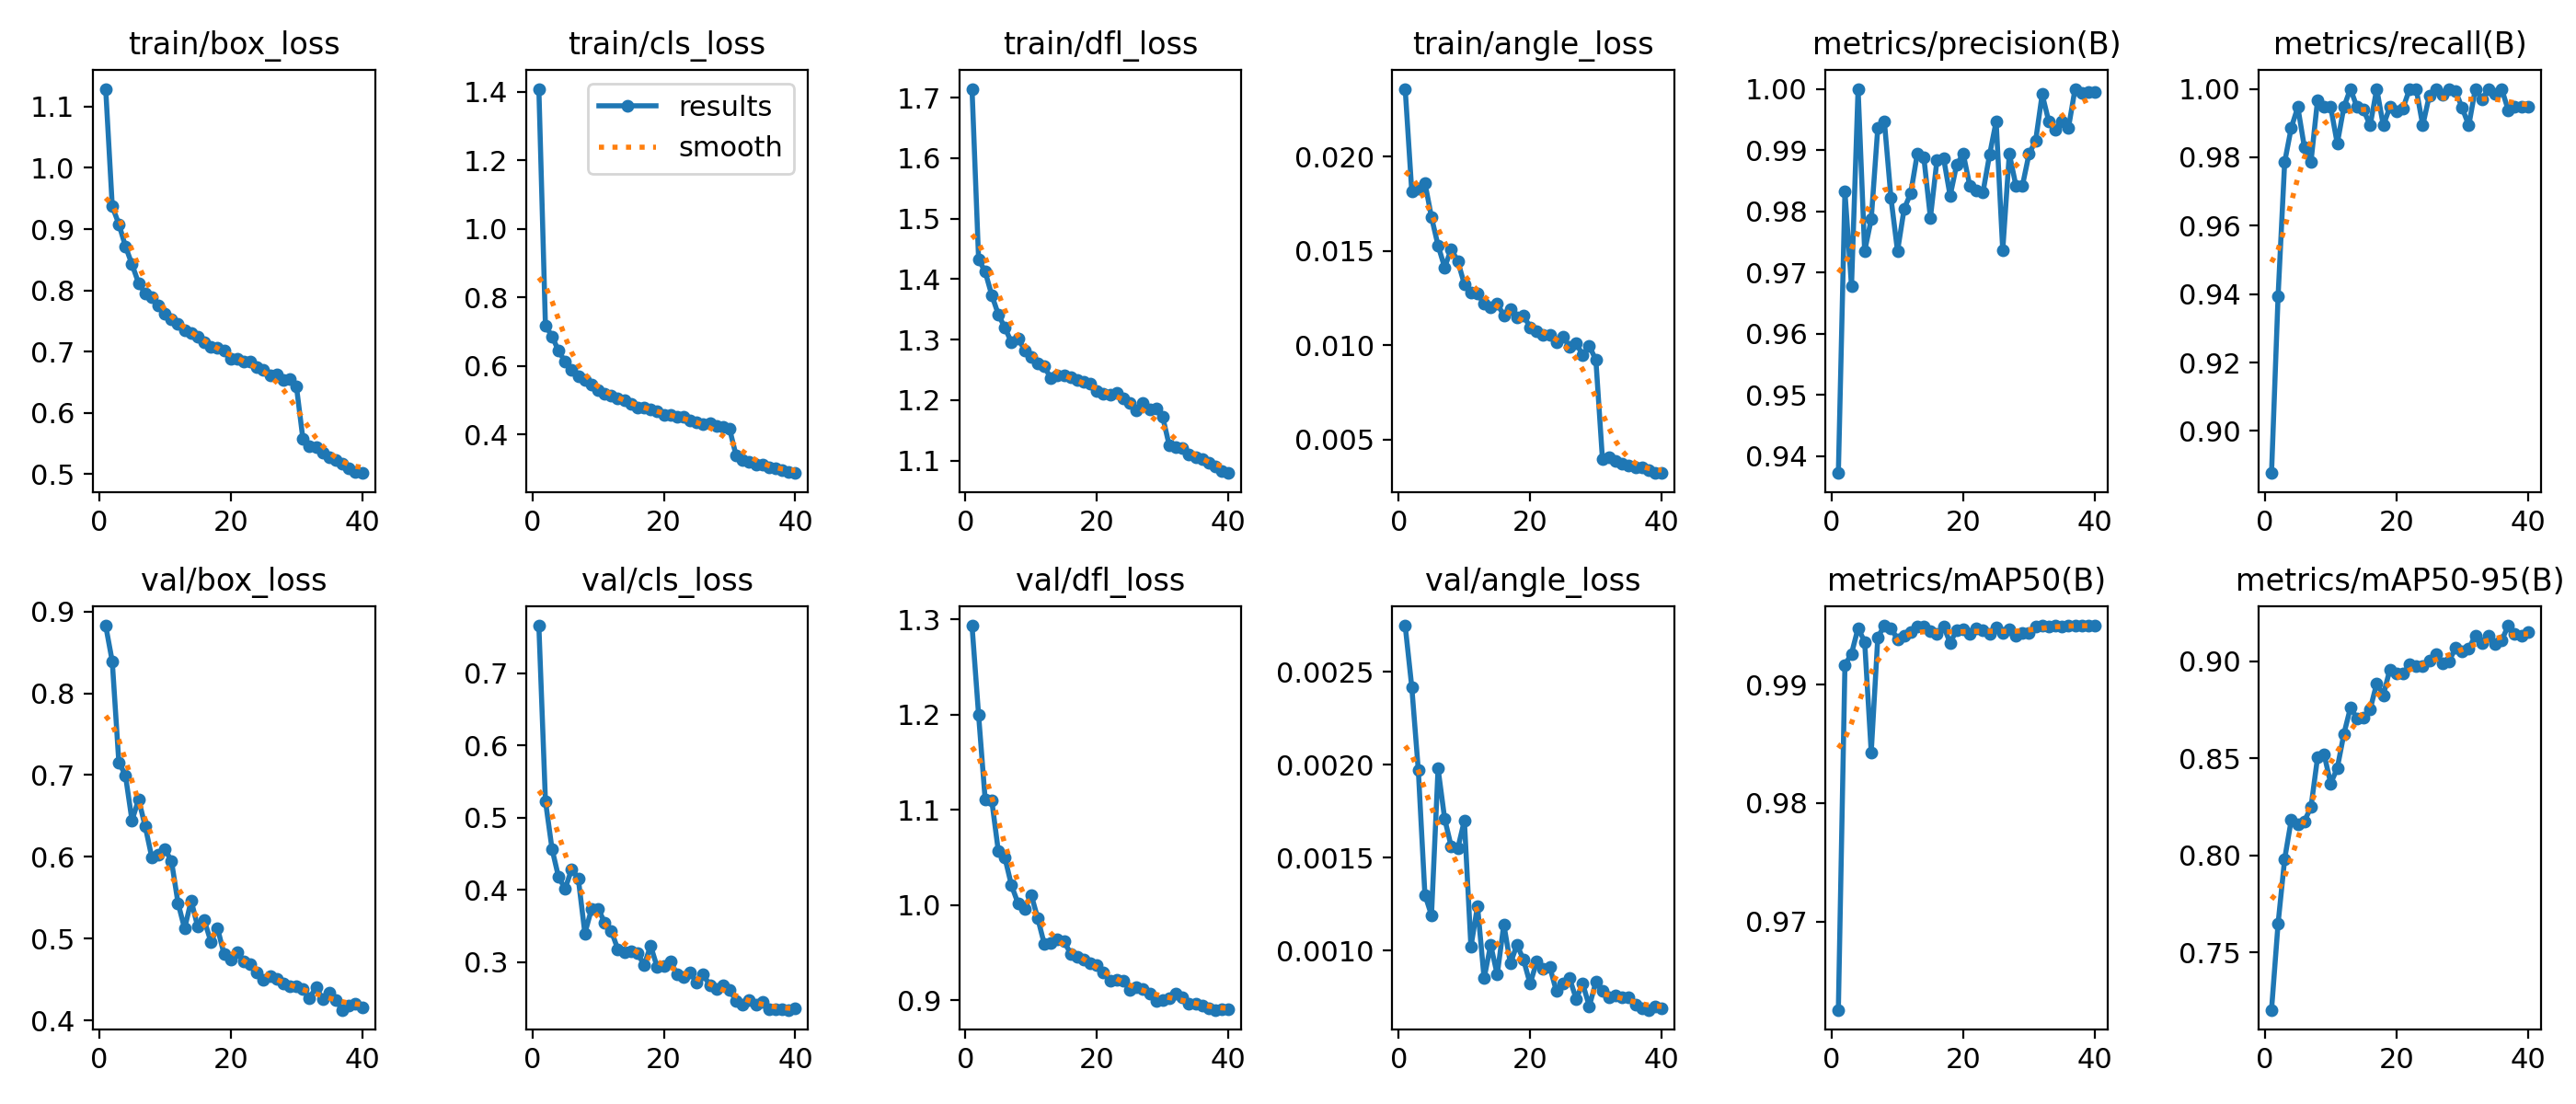

The table this chart was drawn from, first rows:
epoch, time, train/box_loss, train/cls_loss, train/dfl_loss, train/angle_loss, metrics/precision(B), metrics/recall(B), metrics/mAP50(B), metrics/mAP50-95(B), val/box_loss, val/cls_loss, val/dfl_loss, val/angle_loss, lr/pg0, lr/pg1, lr/pg2
1, 82.9, 1.129, 1.409, 1.715, 0.02361, 0.9372, 0.8877, 0.9625, 0.7204, 0.8826, 0.7655, 1.294, 0.00275, 0.0006655, 0.0006655, 0.0006655
2, 160.1, 0.9371, 0.7189, 1.433, 0.01816, 0.9832, 0.9395, 0.9917, 0.7649, 0.8389, 0.5229, 1.2, 0.00242, 0.001299, 0.001299, 0.001299
3, 237.2, 0.9082, 0.6867, 1.412, 0.01829, 0.9677, 0.9786, 0.9926, 0.7982, 0.7155, 0.4566, 1.111, 0.00197, 0.0019, 0.0019, 0.0019
4, 314.2, 0.872, 0.6445, 1.374, 0.01862, 1, 0.9886, 0.9948, 0.8183, 0.6999, 0.4173, 1.11, 0.0013, 0.001852, 0.001852, 0.001852
5, 391.3, 0.8424, 0.6123, 1.342, 0.01679, 0.9735, 0.9947, 0.9936, 0.816, 0.6444, 0.4015, 1.057, 0.00119, 0.001802, 0.001802, 0.001802
6, 467.9, 0.8119, 0.5887, 1.319, 0.01529, 0.9787, 0.9829, 0.9843, 0.8176, 0.6703, 0.4287, 1.05, 0.00198, 0.001752, 0.001752, 0.001752
7, 544.5, 0.795, 0.5698, 1.296, 0.01413, 0.9937, 0.9786, 0.994, 0.8249, 0.6377, 0.4154, 1.021, 0.00171, 0.001703, 0.001703, 0.001703
8, 620.4, 0.7881, 0.5606, 1.302, 0.0151, 0.9947, 0.9967, 0.995, 0.8504, 0.5998, 0.3395, 1.002, 0.00156, 0.001654, 0.001654, 0.001654
9, 696.8, 0.7748, 0.5463, 1.283, 0.01446, 0.9822, 0.9947, 0.9948, 0.852, 0.6026, 0.3729, 0.9962, 0.00155, 0.001604, 0.001604, 0.001604
10, 772.6, 0.7616, 0.5303, 1.272, 0.01324, 0.9735, 0.9947, 0.9939, 0.8371, 0.609, 0.3738, 1.011, 0.0017, 0.001554, 0.001554, 0.001554
11, 848.4, 0.7523, 0.5195, 1.26, 0.01277, 0.9804, 0.984, 0.9941, 0.8449, 0.5952, 0.3549, 0.9861, 0.00102, 0.001505, 0.001505, 0.001505
12, 924.3, 0.7449, 0.5131, 1.256, 0.01274, 0.9829, 0.9947, 0.9945, 0.8625, 0.5436, 0.3433, 0.9589, 0.00124, 0.001455, 0.001455, 0.001455
13, 1000, 0.734, 0.5053, 1.236, 0.01219, 0.9893, 1, 0.9949, 0.8761, 0.5122, 0.3179, 0.9599, 0.00085, 0.001406, 0.001406, 0.001406
14, 1076, 0.7303, 0.4992, 1.241, 0.01201, 0.9888, 0.9947, 0.9949, 0.8707, 0.5464, 0.3137, 0.9638, 0.00103, 0.001357, 0.001357, 0.001357
15, 1152, 0.7246, 0.4905, 1.242, 0.01221, 0.9789, 0.9938, 0.9945, 0.8712, 0.5145, 0.3153, 0.9619, 0.00087, 0.001307, 0.001307, 0.001307
16, 1228, 0.7155, 0.4785, 1.239, 0.01157, 0.9884, 0.9893, 0.9943, 0.8753, 0.5223, 0.3128, 0.949, 0.00114, 0.001257, 0.001257, 0.001257
17, 1303, 0.7081, 0.4797, 1.234, 0.01191, 0.9887, 1, 0.995, 0.8886, 0.4962, 0.2953, 0.9459, 0.00093, 0.001208, 0.001208, 0.001208
18, 1379, 0.7062, 0.4741, 1.231, 0.01147, 0.9825, 0.9893, 0.9936, 0.8826, 0.5131, 0.3225, 0.9427, 0.00103, 0.001159, 0.001159, 0.001159
19, 1455, 0.7012, 0.4676, 1.227, 0.01158, 0.9876, 0.9947, 0.9946, 0.8958, 0.481, 0.2927, 0.9388, 0.00095, 0.001109, 0.001109, 0.001109
20, 1531, 0.6884, 0.4561, 1.215, 0.01094, 0.9893, 0.9934, 0.9947, 0.8939, 0.4741, 0.295, 0.9373, 0.00082, 0.001059, 0.001059, 0.001059
21, 1607, 0.6875, 0.4587, 1.211, 0.01076, 0.9841, 0.9943, 0.9943, 0.8937, 0.4832, 0.3011, 0.9293, 0.00094, 0.00101, 0.00101, 0.00101
22, 1682, 0.684, 0.4509, 1.209, 0.01054, 0.9833, 1, 0.9948, 0.8985, 0.4719, 0.2831, 0.9209, 0.0009, 0.0009605, 0.0009605, 0.0009605
23, 1759, 0.683, 0.4509, 1.212, 0.01057, 0.9831, 1, 0.9946, 0.8977, 0.4683, 0.2789, 0.9214, 0.00091, 0.000911, 0.000911, 0.000911
24, 1834, 0.675, 0.4406, 1.203, 0.01014, 0.9892, 0.9893, 0.9943, 0.8974, 0.4589, 0.2856, 0.9205, 0.00078, 0.0008615, 0.0008615, 0.0008615
25, 1911, 0.6706, 0.435, 1.195, 0.01046, 0.9947, 0.998, 0.9948, 0.9004, 0.4501, 0.2711, 0.9107, 0.00082, 0.000812, 0.000812, 0.000812
26, 1987, 0.6605, 0.4293, 1.184, 0.00993, 0.9736, 1, 0.9944, 0.9039, 0.4541, 0.2825, 0.9142, 0.00085, 0.0007625, 0.0007625, 0.0007625
27, 2064, 0.6628, 0.4323, 1.195, 0.01013, 0.9894, 0.9984, 0.9947, 0.8989, 0.4511, 0.2678, 0.9123, 0.00074, 0.000713, 0.000713, 0.000713
28, 2141, 0.6541, 0.4241, 1.184, 0.00945, 0.9842, 0.9999, 0.9941, 0.9001, 0.4455, 0.2626, 0.9073, 0.00082, 0.0006635, 0.0006635, 0.0006635
29, 2217, 0.6547, 0.4223, 1.186, 0.00995, 0.9842, 0.9992, 0.9943, 0.907, 0.4413, 0.2671, 0.8997, 0.0007, 0.000614, 0.000614, 0.000614
30, 2294, 0.6438, 0.4169, 1.172, 0.00922, 0.9894, 0.9944, 0.9943, 0.9053, 0.4415, 0.2607, 0.9007, 0.00083, 0.0005645, 0.0005645, 0.0005645
31, 2366, 0.5567, 0.3388, 1.125, 0.00395, 0.9915, 0.9893, 0.9949, 0.9067, 0.4379, 0.2466, 0.9026, 0.00078, 0.000515, 0.000515, 0.000515
32, 2437, 0.5456, 0.3261, 1.122, 0.00404, 0.9991, 1, 0.995, 0.9131, 0.427, 0.2411, 0.9069, 0.00075, 0.0004655, 0.0004655, 0.0004655
33, 2507, 0.5434, 0.3206, 1.12, 0.00384, 0.9947, 0.997, 0.995, 0.9095, 0.4411, 0.2473, 0.9029, 0.00076, 0.000416, 0.000416, 0.000416
34, 2578, 0.5342, 0.3128, 1.11, 0.00369, 0.9933, 1, 0.995, 0.9131, 0.4256, 0.2409, 0.8959, 0.00075, 0.0003665, 0.0003665, 0.0003665
35, 2648, 0.528, 0.3121, 1.105, 0.00361, 0.9947, 0.9984, 0.995, 0.9088, 0.4336, 0.2453, 0.8968, 0.00075, 0.000317, 0.000317, 0.000317
36, 2719, 0.523, 0.304, 1.102, 0.00351, 0.9936, 1, 0.995, 0.9108, 0.4245, 0.2351, 0.8947, 0.00071, 0.0002675, 0.0002675, 0.0002675
37, 2789, 0.5174, 0.3004, 1.097, 0.0035, 1, 0.9938, 0.995, 0.9184, 0.4129, 0.2346, 0.8916, 0.00069, 0.000218, 0.000218, 0.000218
38, 2860, 0.5094, 0.2964, 1.091, 0.00338, 0.9993, 0.9947, 0.995, 0.9143, 0.4187, 0.2348, 0.89, 0.00068, 0.0001685, 0.0001685, 0.0001685
39, 2930, 0.5038, 0.2897, 1.082, 0.00321, 0.9995, 0.9947, 0.995, 0.9133, 0.4205, 0.2337, 0.8903, 0.0007, 0.000119, 0.000119, 0.000119
40, 3001, 0.5015, 0.2878, 1.079, 0.00323, 0.9994, 0.9947, 0.995, 0.9152, 0.4161, 0.2357, 0.8907, 0.00069, 6.95e-05, 6.95e-05, 6.95e-05
